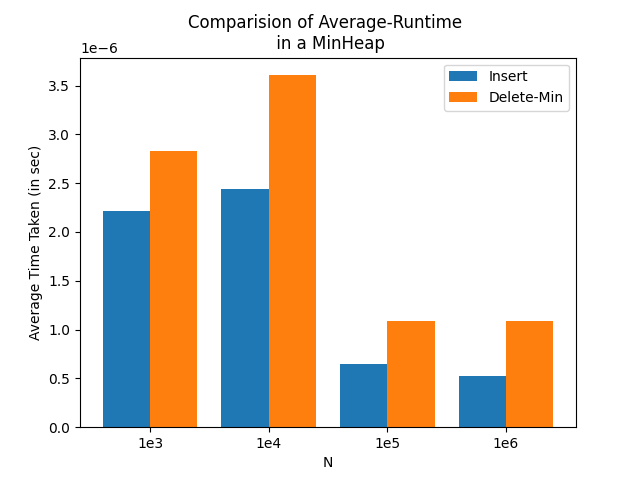

The file beside this chart, header and first rows:
2.21849e-06, 2.82716e-06
2.43984e-06, 3.60649e-06
6.49542e-07, 1.08457e-06
5.26558e-07, 1.09109e-06
